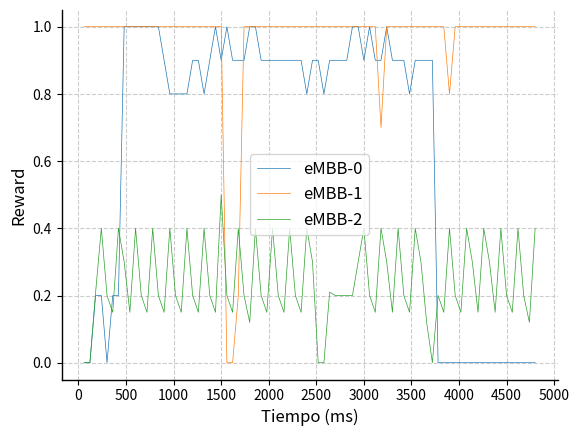

The script that saved this image:
# open a file and read the data, only keep the rows that has 'eMBB-0' in the second column

import csv
import numpy as np
import matplotlib.pyplot as plt
import seaborn as sns
from matplotlib.ticker import MultipleLocator

string = "['Video', 1, 0.0, 1.0, 0]['URLLC', 0, 0.0, 1.0, 594]['VoLTE', 0, 0.0, 1.0, 147]['Video', 1, 0.0, 1.0, 0]['URLLC', 0.0, 0.0, 1.0, 594]['VoLTE', 0.0, 0.0, 0.4, 201]['Video', 1, 0.0, 1.0, 0]['URLLC', 0.2, 0.2, 1.0, 561]['VoLTE', 0.21, 0.3, 0.7, 2]['Video', 1, 0.0, 1.0, 0]['URLLC', 0.2, 0.2, 1.0, 600]['VoLTE', 0.4, 1.0, 0.4, 2]['Video', 1, 0.0, 1.0, 0]['URLLC', 0.0, 0.0, 1.0, 592]['VoLTE', 0.2, 1.0, 0.2, 95]['Video', 1, 0.0, 1.0, 0]['URLLC', 0.2, 0.2, 1.0, 533]['VoLTE', 0.15, 0.3, 0.5, 3]['Video', 1, 0.0, 1.0, 0]['URLLC', 0.2, 0.2, 1.0, 570]['VoLTE', 0.4, 1.0, 0.4, 1]['Video', 1, 0.0, 1.0, 0]['URLLC', 1.0, 1.0, 1.0, 543]['VoLTE', 0.3, 1.0, 0.3, 98]['Video', 1, 0.0, 1.0, 0]['URLLC', 1.0, 1.0, 1.0, 503]['VoLTE', 0.15, 0.3, 0.5, 3]['Video', 1, 0.0, 1.0, 0]['URLLC', 1.0, 1.0, 1.0, 496]['VoLTE', 0.4, 1.0, 0.4, 2]['Video', 1, 0.0, 1.0, 0]['URLLC', 1.0, 1.0, 1.0, 497]['VoLTE', 0.2, 1.0, 0.2, 96]['Video', 1, 0.0, 1.0, 0]['URLLC', 1.0, 1.0, 1.0, 488]['VoLTE', 0.15, 0.3, 0.5, 4]['Video', 1, 0.0, 1.0, 0]['URLLC', 1.0, 1.0, 1.0, 311]['VoLTE', 0.4, 1.0, 0.4, 4]['Video', 1, 0.0, 1.0, 0]['URLLC', 1.0, 1.0, 1.0, 141]['VoLTE', 0.2, 1.0, 0.2, 78]['Video', 1, 0.0, 1.0, 0]['URLLC', 0.9, 1.0, 0.9, 24]['VoLTE', 0.15, 0.3, 0.5, 4]['Video', 1, 0.0, 1.0, 0]['URLLC', 0.8, 1.0, 0.8, 16]['VoLTE', 0.4, 1.0, 0.4, 1]['Video', 1, 0.0, 1.0, 0]['URLLC', 0.8, 1.0, 0.8, 12]['VoLTE', 0.2, 1.0, 0.2, 84]['Video', 1, 0.0, 1.0, 0]['URLLC', 0.8, 1.0, 0.8, 10]['VoLTE', 0.15, 0.3, 0.5, 2]['Video', 1, 0.0, 1.0, 0]['URLLC', 0.8, 1.0, 0.8, 19]['VoLTE', 0.4, 1.0, 0.4, 4]['Video', 1, 0.0, 1.0, 0]['URLLC', 0.9, 1.0, 0.9, 61]['VoLTE', 0.2, 1.0, 0.2, 78]['Video', 1, 0.0, 1.0, 0]['URLLC', 0.9, 1.0, 0.9, 12]['VoLTE', 0.15, 0.3, 0.5, 2]['Video', 1, 0.0, 1.0, 0]['URLLC', 0.8, 1.0, 0.8, 17]['VoLTE', 0.4, 1.0, 0.4, 2]['Video', 1, 0.0, 1.0, 0]['URLLC', 0.9, 1.0, 0.9, 37]['VoLTE', 0.2, 1.0, 0.2, 91]['Video', 1, 0.0, 1.0, 0]['URLLC', 1.0, 1.0, 1.0, 66]['VoLTE', 0.15, 0.3, 0.5, 4]['Video', 1, 0.0, 1.0, 0]['URLLC', 0.9, 1.0, 0.9, 17]['VoLTE', 0.5, 1.0, 0.5, 3]['Video', 0, 0.0, 1.0, 238]['URLLC', 1.0, 1.0, 1.0, 68]['VoLTE', 0.2, 1.0, 0.2, 89]['Video', 0.0, 0.0, 1.0, 280]['URLLC', 0.9, 1.0, 0.9, 14]['VoLTE', 0.15, 0.3, 0.5, 2]['Video', 0.2, 0.2, 1.0, 273]['URLLC', 0.9, 1.0, 0.9, 14]['VoLTE', 0.4, 1.0, 0.4, 2]['Video', 1.0, 1.0, 1.0, 221]['URLLC', 0.9, 1.0, 0.9, 37]['VoLTE', 0.2, 1.0, 0.2, 79]['Video', 1.0, 1.0, 1.0, 216]['URLLC', 1.0, 1.0, 1.0, 90]['VoLTE', 0.12, 0.3, 0.4, 4]['Video', 1.0, 1.0, 1.0, 135]['URLLC', 1.0, 1.0, 1.0, 16]['VoLTE', 0.4, 1.0, 0.4, 4]['Video', 1.0, 1.0, 1.0, 84]['URLLC', 0.9, 1.0, 0.9, 55]['VoLTE', 0.2, 1.0, 0.2, 87]['Video', 1.0, 1.0, 1.0, 31]['URLLC', 0.9, 1.0, 0.9, 18]['VoLTE', 0.15, 0.3, 0.5, 2]['Video', 1.0, 1.0, 1.0, 96]['URLLC', 0.9, 1.0, 0.9, 18]['VoLTE', 0.4, 1.0, 0.4, 4]['Video', 1.0, 1.0, 1.0, 53]['URLLC', 0.9, 1.0, 0.9, 64]['VoLTE', 0.2, 1.0, 0.2, 96]['Video', 1.0, 1.0, 1.0, 19]['URLLC', 0.9, 1.0, 0.9, 19]['VoLTE', 0.15, 0.3, 0.5, 3]['Video', 1.0, 1.0, 1.0, 21]['URLLC', 0.9, 1.0, 0.9, 10]['VoLTE', 0.4, 1.0, 0.4, 3]['Video', 1.0, 1.0, 1.0, 4]['URLLC', 0.9, 1.0, 0.9, 69]['VoLTE', 0.2, 1.0, 0.2, 87]['Video', 1.0, 1.0, 1.0, 70]['URLLC', 0.9, 1.0, 0.9, 17]['VoLTE', 0.15, 0.3, 0.5, 5]['Video', 1.0, 1.0, 1.0, 31]['URLLC', 0.8, 1.0, 0.8, 12]['VoLTE', 0.4, 1.0, 0.4, 2]['Video', 1.0, 1.0, 1.0, 5]['URLLC', 0.9, 1.0, 0.9, 60]['VoLTE', 0.3, 1.0, 0.3, 69]['Video', 1.0, 1.0, 1.0, 93]['URLLC', 0.9, 1.0, 0.9, 12]['VoLTE', 0, 0.3, 1.0, 197]['Video', 1.0, 1.0, 1.0, 41]['URLLC', 0.8, 1.0, 0.8, 15]['VoLTE', 0.0, 0.0, 0.4, 238]['Video', 1.0, 1.0, 1.0, 68]['URLLC', 0.9, 1.0, 0.9, 60]['VoLTE', 0.21, 0.3, 0.7, 24]['Video', 1.0, 1.0, 1.0, 53]['URLLC', 0.9, 1.0, 0.9, 16]['VoLTE', 0.2, 1.0, 0.2, 6]['Video', 1.0, 1.0, 1.0, 52]['URLLC', 0.9, 1.0, 0.9, 14]['VoLTE', 0.2, 1.0, 0.2, 2]['Video', 1.0, 1.0, 1.0, 30]['URLLC', 0.9, 1.0, 0.9, 41]['VoLTE', 0.2, 1.0, 0.2, 2]['Video', 1.0, 1.0, 1.0, 8]['URLLC', 1.0, 1.0, 1.0, 82]['VoLTE', 0.2, 1.0, 0.2, 2]['Video', 1.0, 1.0, 1.0, 46]['URLLC', 1.0, 1.0, 1.0, 16]['VoLTE', 0.3, 1.0, 0.3, 4]['Video', 1.0, 1.0, 1.0, 42]['URLLC', 0.9, 1.0, 0.9, 35]['VoLTE', 0.4, 1.0, 0.4, 4]['Video', 1.0, 1.0, 1.0, 4]['URLLC', 1.0, 1.0, 1.0, 58]['VoLTE', 0.2, 1.0, 0.2, 92]['Video', 1.0, 1.0, 1.0, 5]['URLLC', 0.9, 1.0, 0.9, 16]['VoLTE', 0.15, 0.3, 0.5, 3]['Video', 0.7, 1.0, 0.7, 4]['URLLC', 0.9, 1.0, 0.9, 36]['VoLTE', 0.4, 1.0, 0.4, 3]['Video', 1.0, 1.0, 1.0, 31]['URLLC', 1.0, 1.0, 1.0, 58]['VoLTE', 0.3, 1.0, 0.3, 84]['Video', 1.0, 1.0, 1.0, 60]['URLLC', 0.9, 1.0, 0.9, 14]['VoLTE', 0.15, 0.3, 0.5, 3]['Video', 1.0, 1.0, 1.0, 11]['URLLC', 0.9, 1.0, 0.9, 58]['VoLTE', 0.4, 1.0, 0.4, 5]['Video', 1.0, 1.0, 1.0, 24]['URLLC', 0.9, 1.0, 0.9, 15]['VoLTE', 0.2, 1.0, 0.2, 89]['Video', 1.0, 1.0, 1.0, 88]['URLLC', 0.8, 1.0, 0.8, 19]['VoLTE', 0.15, 0.3, 0.5, 3]['Video', 1.0, 1.0, 1.0, 66]['URLLC', 0.9, 1.0, 0.9, 67]['VoLTE', 0.4, 1.0, 0.4, 3]['Video', 1.0, 1.0, 1.0, 50]['URLLC', 0.9, 1.0, 0.9, 9]['VoLTE', 0.3, 1.0, 0.3, 73]['Video', 1.0, 1.0, 1.0, 21]['URLLC', 0.9, 1.0, 0.9, 17]['VoLTE', 0.12, 0.3, 0.4, 2]['Video', 1.0, 1.0, 1.0, 14]['URLLC', 0.9, 1.0, 0.9, 44]['VoLTE', 0, 1.0, 0.4, 0]['Video', 1.0, 1.0, 1.0, 29]['URLLC', 0, 1.0, 0.8, 0]['VoLTE', 0.2, 1.0, 0.2, 91]['Video', 1.0, 1.0, 1.0, 5]['URLLC', 0, 0.2, 1.0, 0]['VoLTE', 0.15, 0.3, 0.5, 2]['Video', 0.8, 1.0, 0.8, 6]['URLLC', 0, 0.0, 1.0, 0]['VoLTE', 0.4, 1.0, 0.4, 1]['Video', 1.0, 1.0, 1.0, 11]['URLLC', 0, 0.0, 1.0, 0]['VoLTE', 0.2, 1.0, 0.2, 87]['Video', 1.0, 1.0, 1.0, 39]['URLLC', 0, 0.0, 1.0, 0]['VoLTE', 0.15, 0.3, 0.5, 3]['Video', 1.0, 1.0, 1.0, 38]['URLLC', 0, 0.0, 1.0, 0]['VoLTE', 0.4, 1.0, 0.4, 4]['Video', 1.0, 1.0, 1.0, 115]['URLLC', 0, 0.0, 1.0, 0]['VoLTE', 0.3, 1.0, 0.3, 90]['Video', 1.0, 1.0, 1.0, 96]['URLLC', 0, 0.0, 1.0, 0]['VoLTE', 0.15, 0.3, 0.5, 3]['Video', 1.0, 1.0, 1.0, 132]['URLLC', 0, 0.0, 1.0, 0]['VoLTE', 0.4, 1.0, 0.4, 4]['Video', 1.0, 1.0, 1.0, 52]['URLLC', 0, 0.0, 1.0, 0]['VoLTE', 0.3, 1.0, 0.3, 90]['Video', 1.0, 1.0, 1.0, 43]['URLLC', 0, 0.0, 1.0, 0]['VoLTE', 0.15, 0.3, 0.5, 2]['Video', 1.0, 1.0, 1.0, 36]['URLLC', 0, 0.0, 1.0, 0]['VoLTE', 0.4, 1.0, 0.4, 4]['Video', 1.0, 1.0, 1.0, 35]['URLLC', 0, 0.0, 1.0, 0]['VoLTE', 0.2, 1.0, 0.2, 88]['Video', 1.0, 1.0, 1.0, 83]['URLLC', 0, 0.0, 1.0, 0]['VoLTE', 0.15, 0.3, 0.5, 3]['Video', 1.0, 1.0, 1.0, 120]['URLLC', 0, 0.0, 1.0, 0]['VoLTE', 0.4, 1.0, 0.4, 7]['Video', 1.0, 1.0, 1.0, 53]['URLLC', 0, 0.0, 1.0, 0]['VoLTE', 0.2, 1.0, 0.2, 94]['Video', 1.0, 1.0, 1.0, 65]['URLLC', 0, 0.0, 1.0, 0]['VoLTE', 0.12, 0.3, 0.4, 3]['Video', 1.0, 1.0, 1.0, 37]['URLLC', 0, 0.0, 1.0, 0]['VoLTE', 0.4, 1.0, 0.4, 2]['Video', 1.0, 1.0, 1.0, 25]['URLLC', 0, 0.0, 1.0, 0]['VoLTE', 0.2, 1.0, 0.2, 94]['Video', 1.0, 1.0, 1.0, 47]['URLLC', 0, 0.0, 1.0, 0]['VoLTE', 0.15, 0.3, 0.5, 3]['Video', 1.0, 1.0, 1.0, 10]['URLLC', 0, 0.0, 1.0, 0]['VoLTE', 0.4, 1.0, 0.4, 5]['Video', 0, 1.0, 0.7, 0]['URLLC', 0, 0.0, 1.0, 0]['VoLTE', 0, 1.0, 0.4, 0]['Video', 0, 0.0, 1.0, 0]['URLLC', 1, 0.0, 1.0, 0]['VoLTE', 0, 0.0, 1.0, 0]['Video', 0, 0.0, 1.0, 0]['URLLC', 1, 0.0, 1.0, 0]['VoLTE', 1, 0.0, 1.0, 0]['Video', 0, 0.0, 1.0, 0]['URLLC', 1, 0.0, 1.0, 0]['VoLTE', 1, 0.0, 1.0, 0]['Video', 0, 0.0, 1.0, 0]['URLLC', 1, 0.0, 1.0, 0]['VoLTE', 1, 0.0, 1.0, 0]['Video', 0, 0.0, 1.0, 0]['URLLC', 1, 0.0, 1.0, 0]['VoLTE', 1, 0.0, 1.0, 0]['Video', 0, 0.0, 1.0, 0]['URLLC', 1, 0.0, 1.0, 0]['VoLTE', 1, 0.0, 1.0, 0]['Video', 0, 0.0, 1.0, 0]['URLLC', 1, 0.0, 1.0, 0]['VoLTE', 1, 0.0, 1.0, 0]['Video', 0, 0.0, 1.0, 0]['URLLC', 1, 0.0, 1.0, 0]['VoLTE', 1, 0.0, 1.0, 0]['Video', 0, 0.0, 1.0, 0]['URLLC', 1, 0.0, 1.0, 0]['VoLTE', 1, 0.0, 1.0, 0]['Video', 0, 0.0, 1.0, 0]['URLLC', 1, 0.0, 1.0, 0]['VoLTE', 1, 0.0, 1.0, 0]['Video', 0, 0.0, 1.0, 0]['URLLC', 1, 0.0, 1.0, 0]['VoLTE', 1, 0.0, 1.0, 0]['Video', 0, 0.0, 1.0, 0]['URLLC', 1, 0.0, 1.0, 0]['VoLTE', 1, 0.0, 1.0, 0]['Video', 0, 0.0, 1.0, 0]['URLLC', 1, 0.0, 1.0, 0]['VoLTE', 1, 0.0, 1.0, 0]['Video', 1, 0.0, 1.0, 0]['URLLC', 1, 0.0, 1.0, 0]['VoLTE', 1, 0.0, 1.0, 0]['Video', 1, 0.0, 1.0, 0]['URLLC', 1, 0.0, 1.0, 0]['VoLTE', 1, 0.0, 1.0, 0]"


sublists = eval("[" + string.replace("][", "], [") + "]")


rewardvideo = []
rewardurllc = []
rewardtel = []

for row in sublists:
    if row[0] == 'Video':
        rewardvideo.append(row[1])
    elif row[0] == 'URLLC':
        rewardurllc.append(row[1])
    elif row[0] == 'VoLTE':
        rewardtel.append(row[1])
print('len2, ', len(rewardtel))

x=[]
for i in range(60, 6000, 60):
     x.append(i)

rewardvideo = rewardvideo[:80]
rewardurllc = rewardurllc[:80]
rewardtel = rewardtel[:80]
x = x[:80]


# plots y_pcktstel, y_pcktsvolte, y_pcktsvideo vs x, put labels, legend, etc and make it look nice and smooth the graph
lineWidth = 0.5


plt.plot(x, rewardurllc, label = "eMBB-0", linewidth=lineWidth)
plt.plot(x, rewardvideo, label = "eMBB-1", linewidth=lineWidth)
plt.plot(x, rewardtel, label = "eMBB-2", linewidth=lineWidth)
plt.xlabel('Tiempo (ms)')
plt.ylabel('Reward')

ax = plt.gca()

plt.autoscale()
ax.xaxis.set_major_locator(MultipleLocator(500))

lettersize = 12

plt.legend( prop={"size": lettersize}, fancybox=True)

sns.despine()
#plt.legend(loc='center right')
ax.spines['bottom'].set_linewidth(1)
ax.spines['left'].set_linewidth(1)
ax.grid(which="major", color="#CCCCCC", linestyle="--")

# increase axis label font size
ax.xaxis.label.set_size(lettersize)
ax.yaxis.label.set_size(lettersize)

# increase tick label font size
ax.tick_params(axis='both', which='major', labelsize=10)


plt.savefig(
        'reward' + ".svg"
    )

plt.savefig(
        'reward' + ".pdf"
    )
plt.show()







































